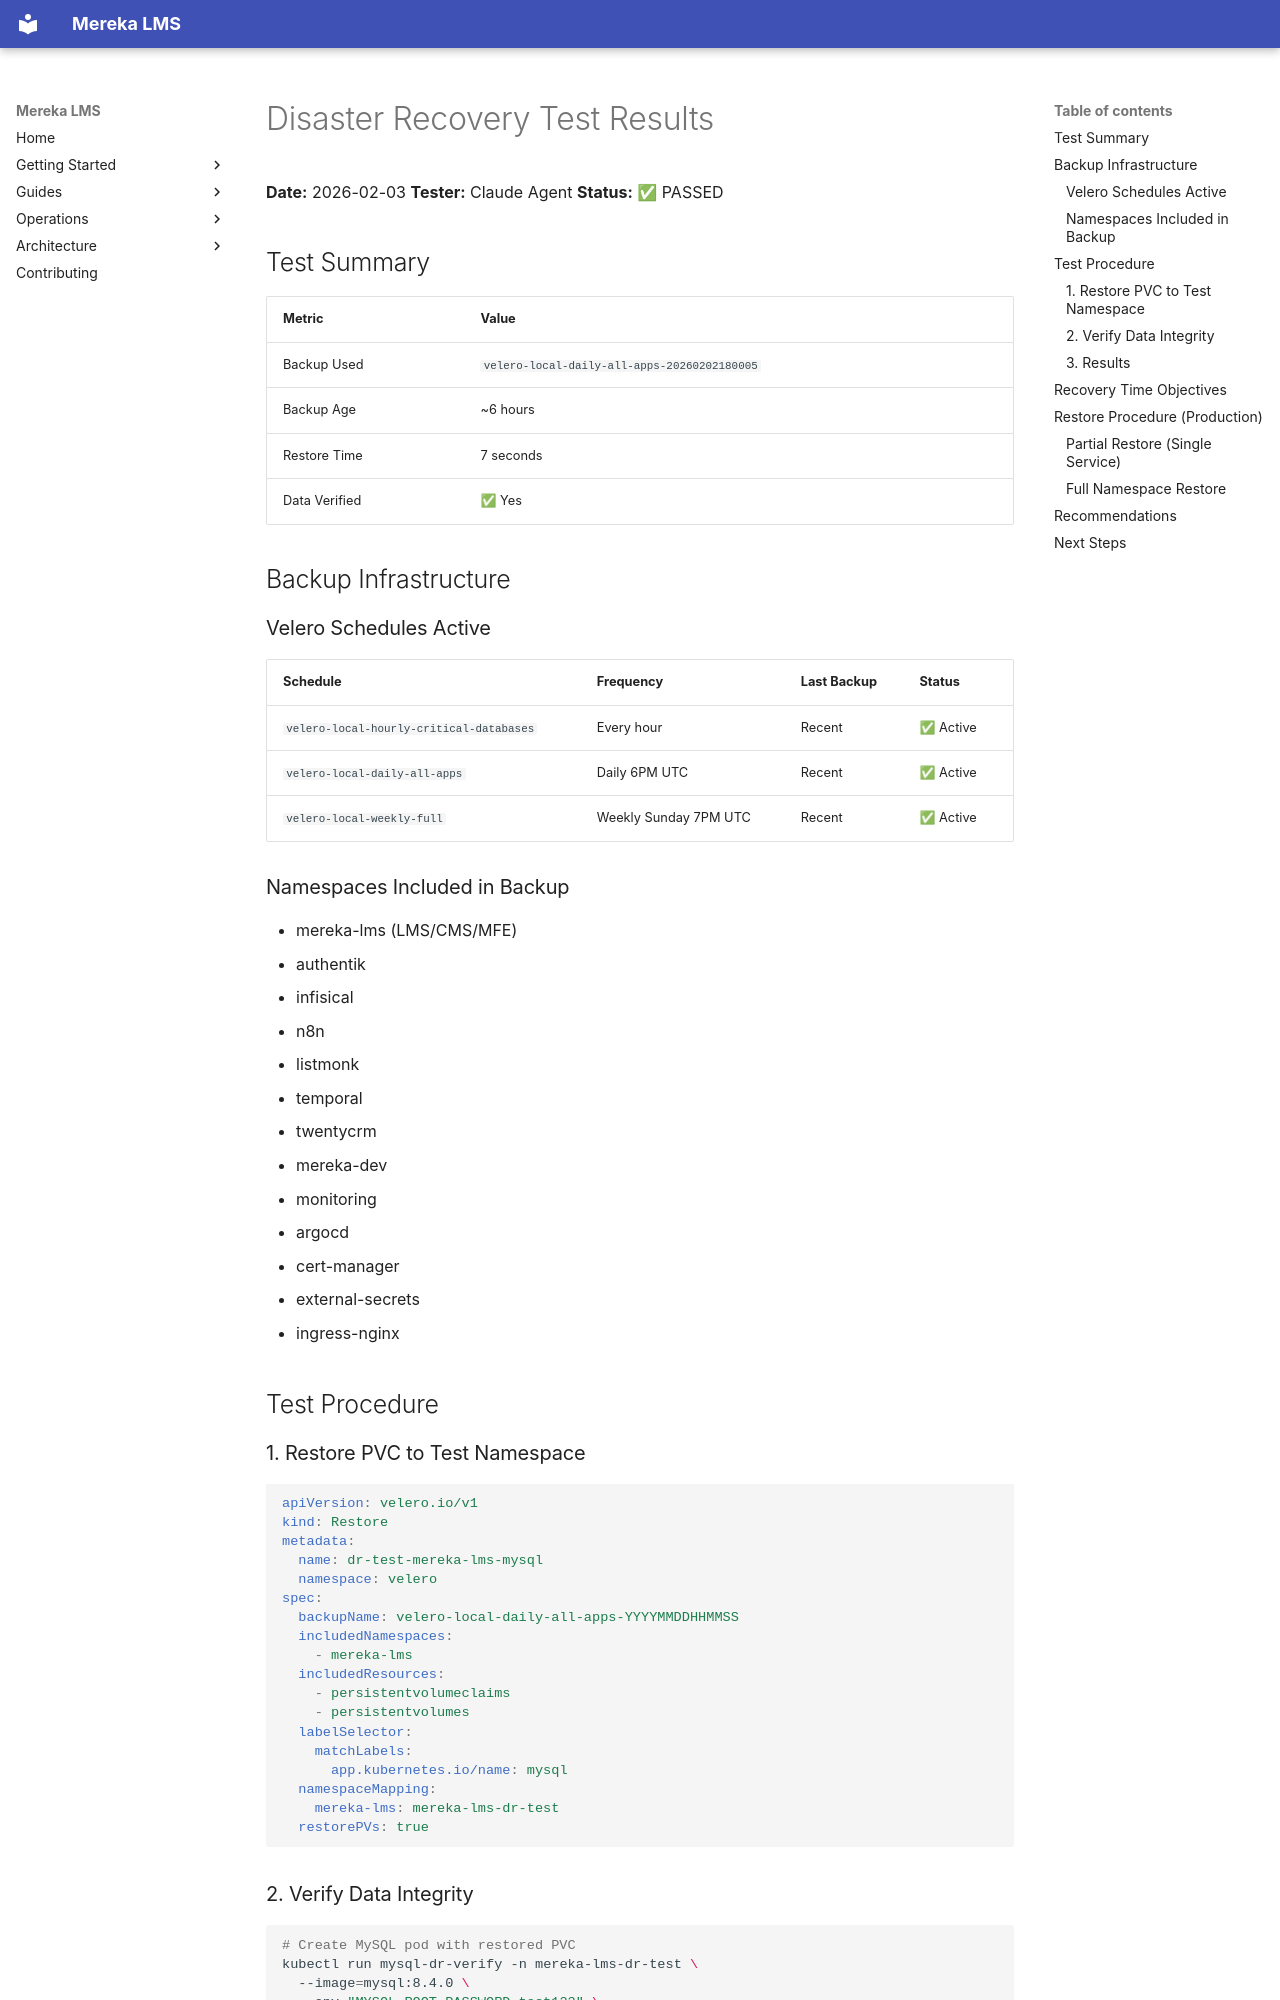

repository: lifeofgurpreet/mereka-lms-prototype · page: status/readiness/DR_TEST_RESULTS/index.html · generator: mkdocs

# Disaster Recovery Test Results

<!-- Last verified: 2026-02-13 -->

**Date:** 2026-02-03
**Tester:** Claude Agent
**Status:** ✅ PASSED

## Test Summary

| Metric | Value |
|--------|-------|
| Backup Used | `velero-local-daily-all-apps-20260202180005` |
| Backup Age | ~6 hours |
| Restore Time | 7 seconds |
| Data Verified | ✅ Yes |

## Backup Infrastructure

### Velero Schedules Active

| Schedule | Frequency | Last Backup | Status |
|----------|-----------|-------------|--------|
| `velero-local-hourly-critical-databases` | Every hour | Recent | ✅ Active |
| `velero-local-daily-all-apps` | Daily 6PM UTC | Recent | ✅ Active |
| `velero-local-weekly-full` | Weekly Sunday 7PM UTC | Recent | ✅ Active |

### Namespaces Included in Backup

- mereka-lms (LMS/CMS/MFE)
- authentik
- infisical
- n8n
- listmonk
- temporal
- twentycrm
- mereka-dev
- monitoring
- argocd
- cert-manager
- external-secrets
- ingress-nginx

## Test Procedure

### 1. Restore PVC to Test Namespace

```yaml
apiVersion: velero.io/v1
kind: Restore
metadata:
  name: dr-test-mereka-lms-mysql
  namespace: velero
spec:
  backupName: velero-local-daily-all-apps-YYYYMMDDHHMMSS
  includedNamespaces:
    - mereka-lms
  includedResources:
    - persistentvolumeclaims
    - persistentvolumes
  labelSelector:
    matchLabels:
      app.kubernetes.io/name: mysql
  namespaceMapping:
    mereka-lms: mereka-lms-dr-test
  restorePVs: true
```
